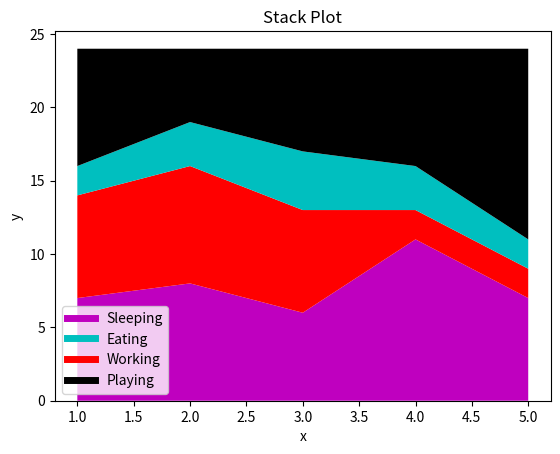

Here is the Python script that generated this plot:
from matplotlib import pyplot as plt

days = [1,2,3,4,5]

sleeping = [7,8,6,11,7]
eating = [2,3,4,3,2]
working = [7,8,7,2,2]
playing = [8,5,7,8,13]

plt.plot([],[],color='m',label='Sleeping',linewidth=5)
plt.plot([],[],color='c',label='Eating',linewidth=5)
plt.plot([],[],color='r',label='Working',linewidth=5)
plt.plot([],[],color='k',label='Playing',linewidth=5)

plt.stackplot(days,sleeping,working,eating,playing,colors=['m','r','c','k'])

plt.title('Stack Plot')
plt.xlabel('x')
plt.ylabel('y')
plt.legend()

plt.show()